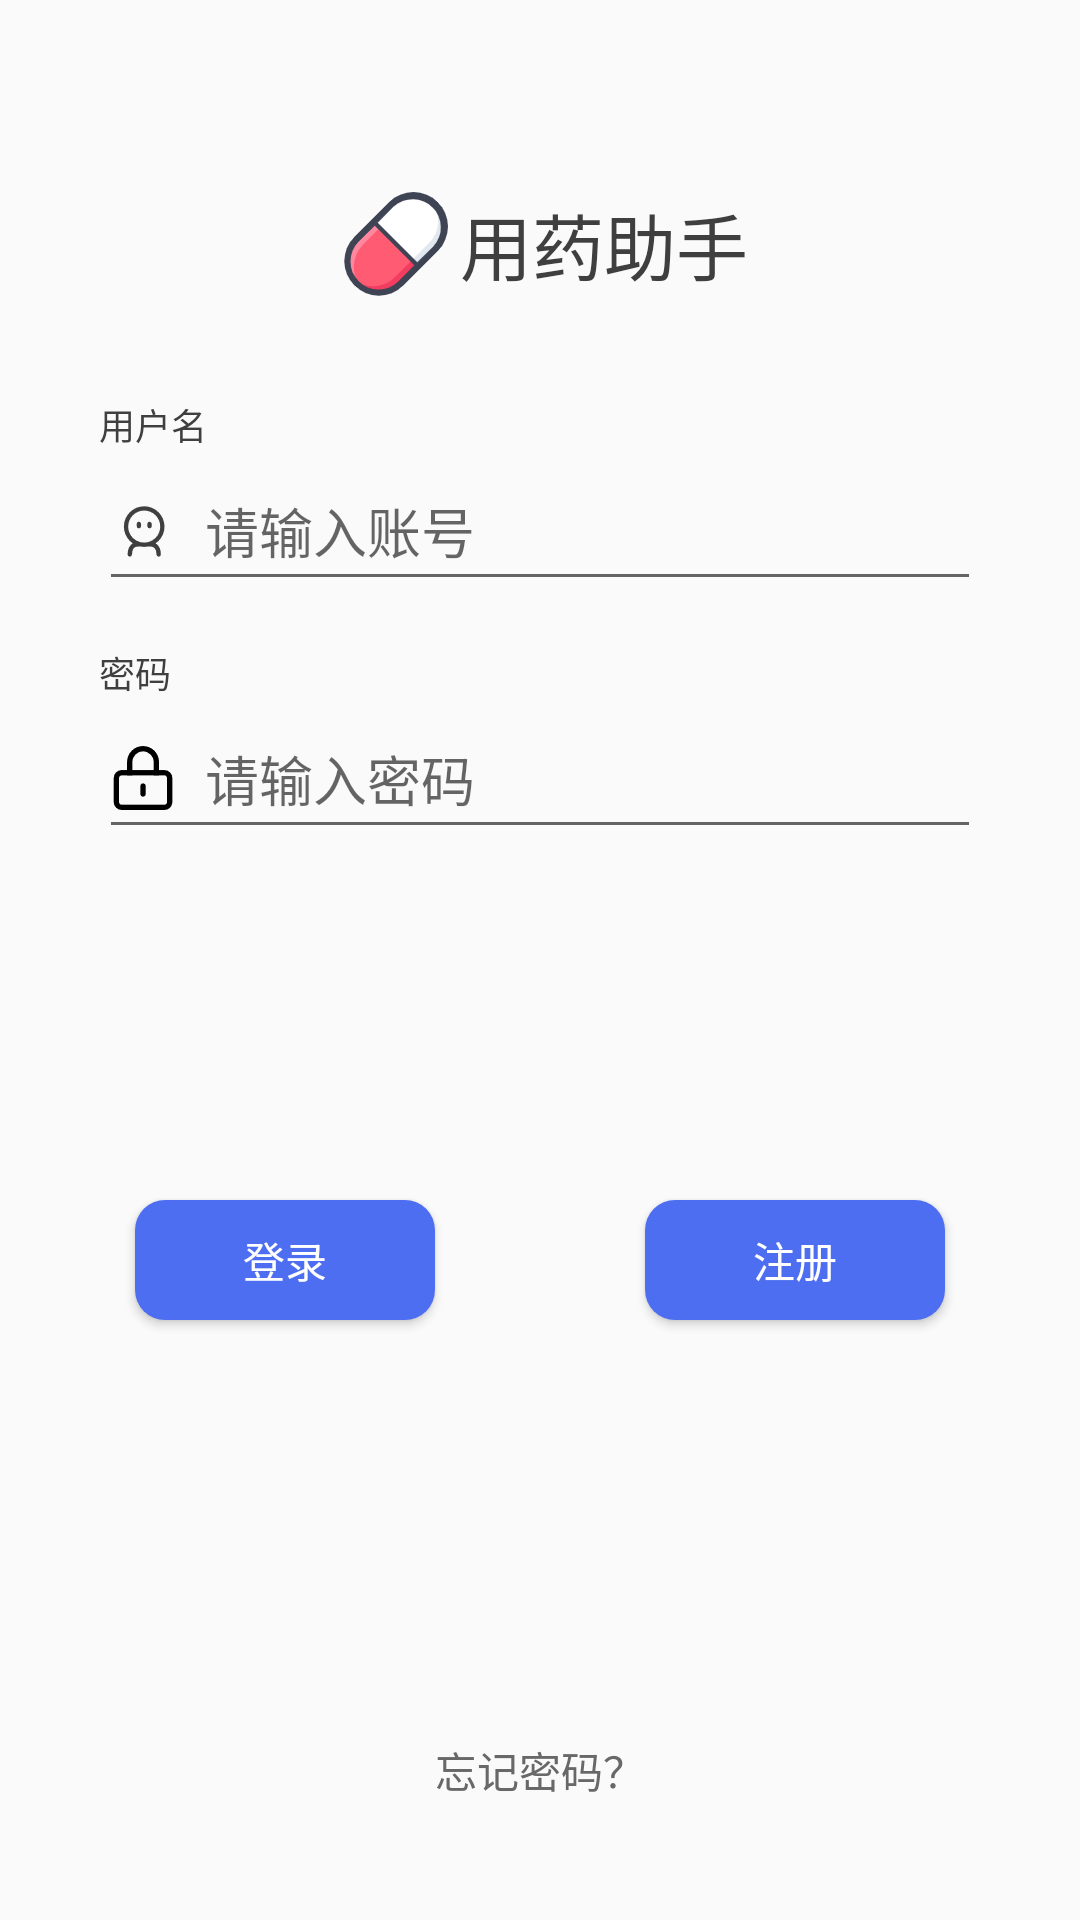

Here is an Android app screen rendered from its layout file. Give the layout XML and the strings, colors and styles it references.
<!-- AndroidManifest.xml: application theme AppTheme -->
<!-- res/layout/activity_login.xml -->
<?xml version="1.0" encoding="utf-8"?>
<RelativeLayout xmlns:android="http://schemas.android.com/apk/res/android"
    xmlns:app="http://schemas.android.com/apk/res-auto"
    xmlns:tools="http://schemas.android.com/tools"
    android:layout_width="match_parent"
    android:layout_height="match_parent"
    tools:context=".activity.login.LoginActivity">

    <LinearLayout
        android:id="@+id/logo"
        android:layout_width="wrap_content"
        android:layout_height="wrap_content"
        android:layout_alignParentTop="true"
        android:layout_centerHorizontal="true"
        android:layout_gravity="center"
        android:layout_marginTop="60dp"
        android:gravity="center">

        <ImageView
            android:layout_width="wrap_content"
            android:layout_height="wrap_content"
            android:src="@mipmap/icon" />

        <TextView
            android:layout_width="wrap_content"
            android:layout_height="match_parent"
            android:gravity="center"
            android:text="@string/welcome"
            android:textColor="#3f3f3f"
            android:textSize="24sp" />

    </LinearLayout>

    <TextView
       android:id="@+id/userNameLabel"
        android:layout_width="wrap_content"
        android:layout_height="wrap_content"
        android:text="用户名"
        android:textColor="#3f3f3f"
        android:textSize="12sp"
        android:layout_below="@+id/logo"
        android:layout_marginTop="30dp"
        android:layout_alignStart="@+id/inputUserName"
        />
    <EditText
        android:drawableLeft="@mipmap/user"
        android:drawablePadding="10dp"
        android:id="@+id/inputUserName"
        android:layout_width="wrap_content"
        android:layout_height="50dp"
        android:layout_below="@+id/userNameLabel"
        android:layout_centerHorizontal="true"
        android:ems="14"
        android:hint="请输入账号" />

    <TextView
        android:id="@+id/pwdLabel"
        android:layout_width="wrap_content"
        android:layout_height="wrap_content"
        android:text="密码"
        android:textColor="#3f3f3f"
        android:layout_marginTop="15dp"
        android:textSize="12sp"
        android:layout_below="@+id/inputUserName"
        android:layout_alignStart="@+id/inputUserName"
        />

    <EditText
        android:drawableLeft="@mipmap/pwd"
        android:drawablePadding="10dp"
        android:id="@+id/inputPwd"
        android:layout_width="wrap_content"
        android:layout_height="50dp"
        android:layout_below="@+id/pwdLabel"
        android:layout_centerHorizontal="true"
        android:ems="14"
        android:hint="请输入密码"
        android:inputType="textPassword" />


    <Button
        android:id="@+id/loginBtn"
        android:layout_width="100dp"
        android:layout_height="40dp"
        android:layout_alignParentLeft="true"
        android:layout_alignParentBottom="true"
        android:layout_marginLeft="45dp"
        android:layout_marginBottom="200dp"
        android:background="@drawable/button_style"
        android:text="@string/login"
        android:textColor="#FFF" />

    <Button
        android:id="@+id/fogPwdBtn"
        android:layout_width="100dp"
        android:layout_height="40dp"
        android:layout_alignParentBottom="true"
        android:layout_centerHorizontal="true"
        android:layout_gravity="center"
        android:layout_marginBottom="30dp"
        android:background="@null"
        android:gravity="center"
        android:text="忘记密码？"
        android:textColor="#686868" />

    <Button
        android:id="@+id/registerBtn"
        android:layout_width="100dp"
        android:layout_height="40dp"
        android:layout_alignParentRight="true"
        android:layout_alignParentBottom="true"
        android:layout_marginRight="45dp"
        android:layout_marginBottom="200dp"
        android:background="@drawable/button_style"
        android:text="@string/register"
        android:textColor="#FFF" />


</RelativeLayout>
<!-- resources referenced by this layout -->
<resources>
  <!-- drawable button_style (drawable) -->
  <?xml version="1.0" encoding="utf-8"?>
  <shape xmlns:android="http://schemas.android.com/apk/res/android" android:shape="rectangle">
      <solid android:color="#4e6ef2"/>
      <corners android:radius="10dp" />
  </shape>
  <!-- mipmap icon: png bitmap (mipmap-xxhdpi, 4932 bytes) -->
  <!-- mipmap pwd: png bitmap (mipmap-xxhdpi, 678 bytes) -->
  <!-- mipmap user: png bitmap (mipmap-xxhdpi, 895 bytes) -->
  <string name="login">登录</string>
  <string name="register">注册</string>
  <string name="welcome">用药助手</string>
  <style name="AppTheme" parent="Theme.AppCompat.Light.NoActionBar">
          
          <item name="colorPrimary">@color/colorPrimary</item>
          <item name="colorPrimaryDark">@color/colorPrimaryDark</item>
          <item name="colorAccent">@color/colorAccent</item>
      </style>
  <color name="colorPrimary">#696969</color>
  <color name="colorPrimaryDark">#696969</color>
  <color name="colorAccent">#3366ff</color>
</resources>
